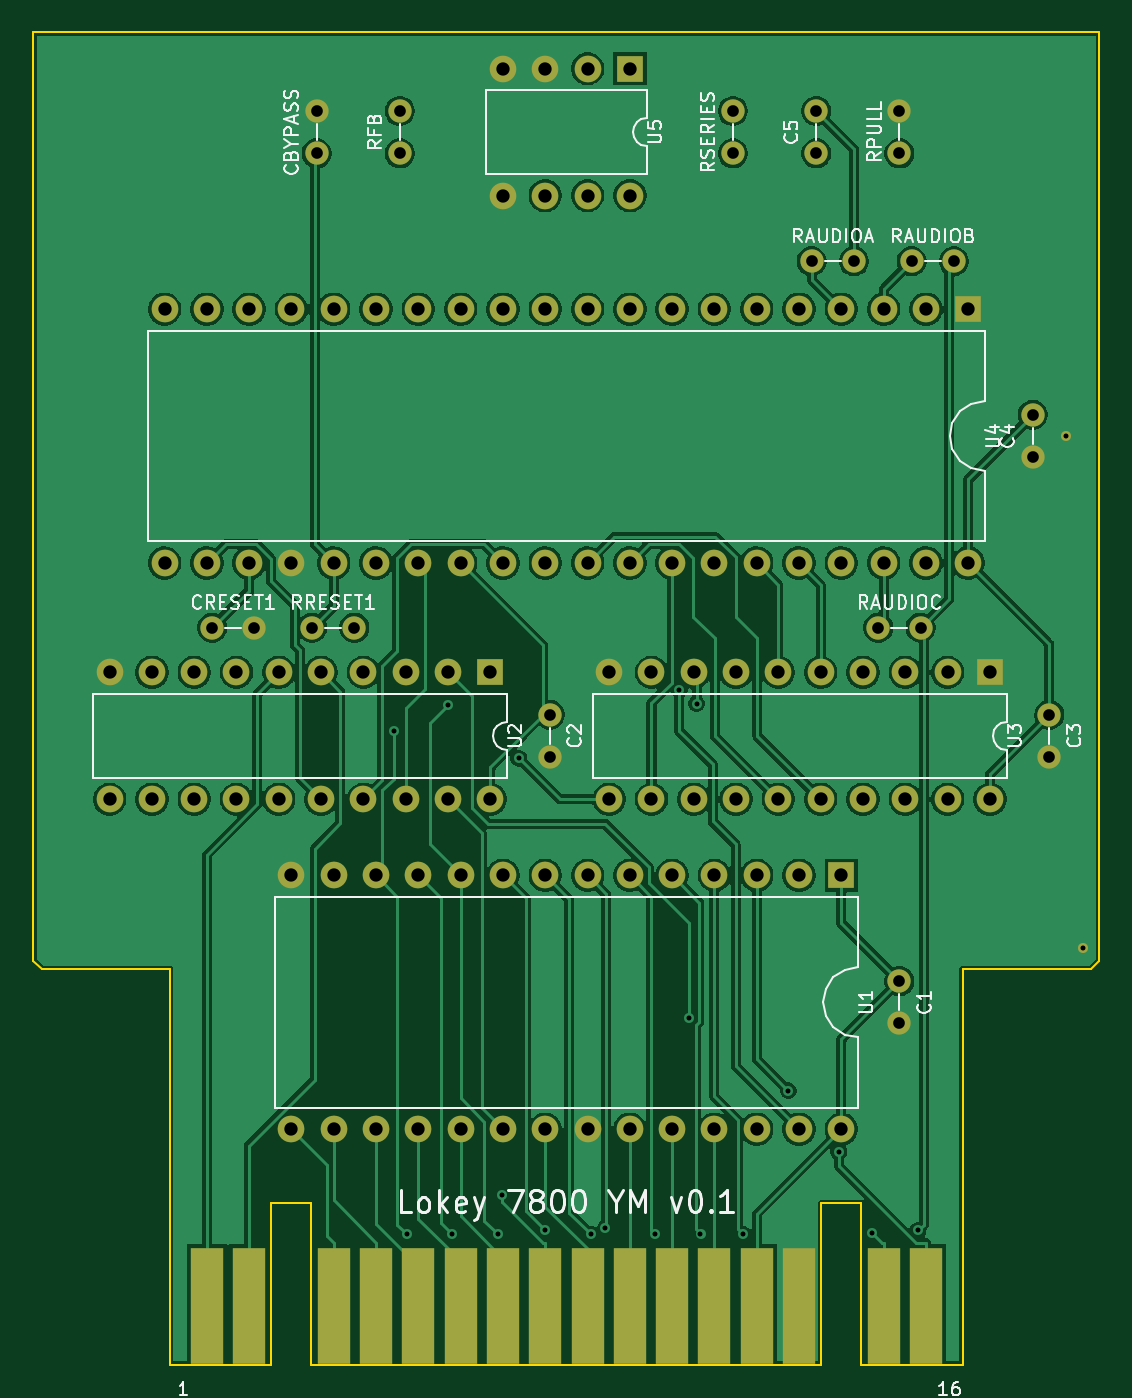
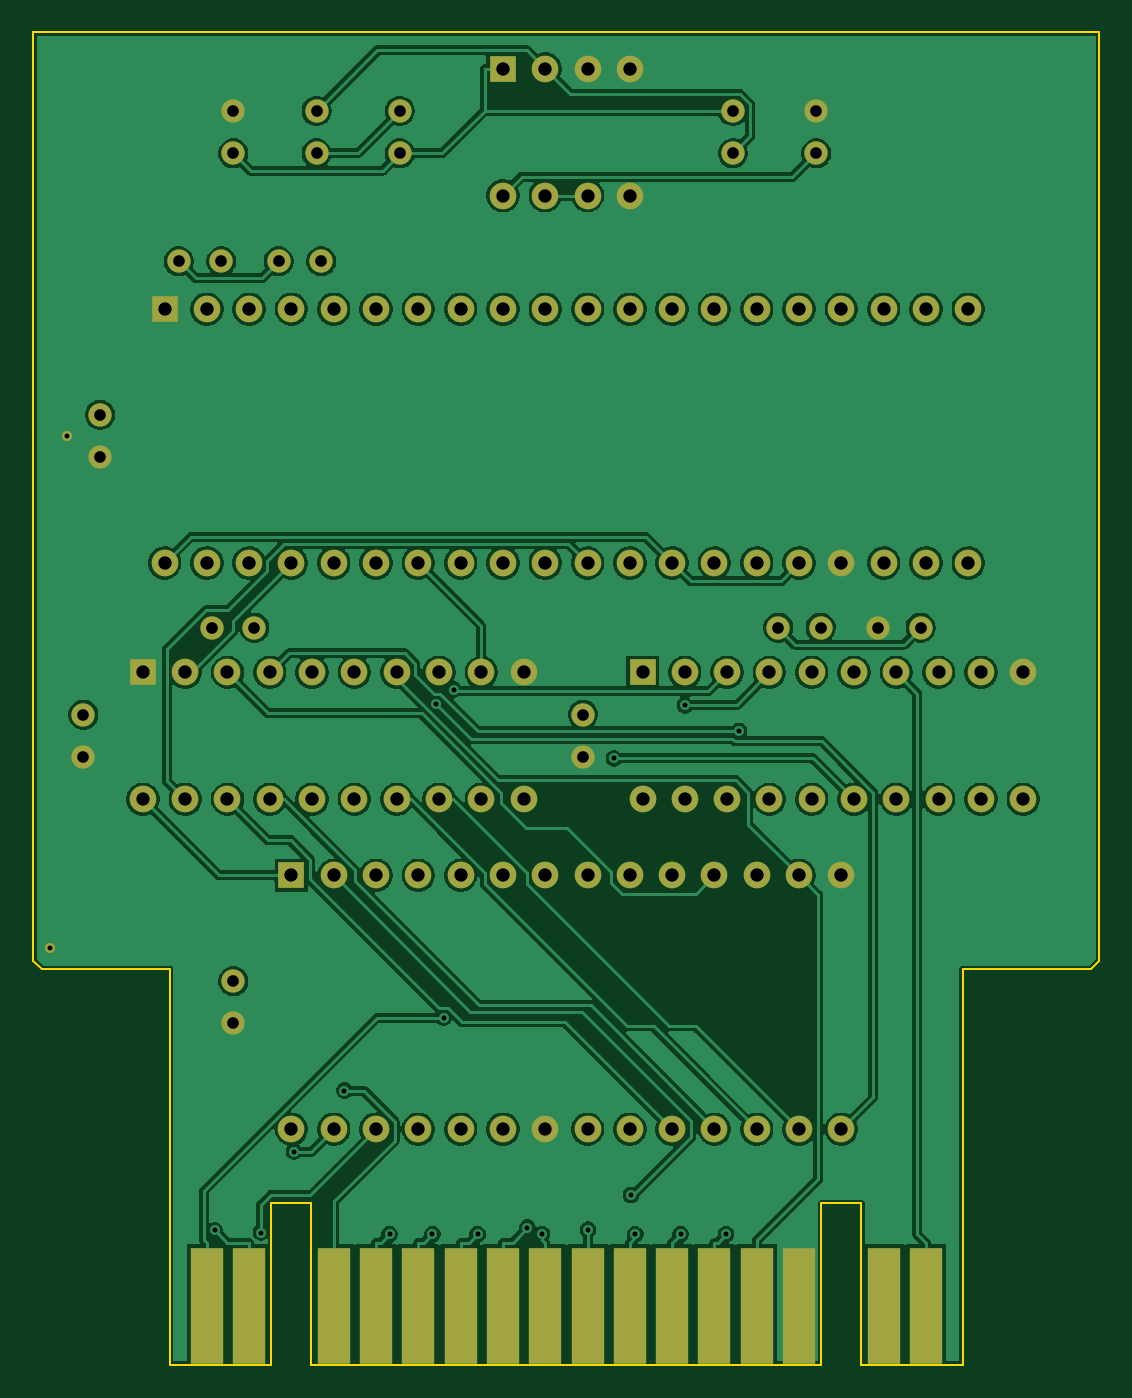
Circuit board: 10 layer files. Board 64.0 x 80.0 mm.
- bottom_copper: index-B_Cu.gbl (180229 bytes)
- bottom_mask: index-B_Mask.gbs (5127 bytes)
- paste: index-B_Paste.gbp (908 bytes)
- bottom_silk: index-B_Silkscreen.gbo (451 bytes)
- outline: index-Edge_Cuts.gm1 (1394 bytes)
- top_copper: index-F_Cu.gtl (157518 bytes)
- top_mask: index-F_Mask.gts (5127 bytes)
- paste: index-F_Paste.gtp (908 bytes)
- top_silk: index-F_Silkscreen.gto (50799 bytes)
- drill: index.drl (3001 bytes)

=== bottom_copper: index-B_Cu.gbl (180229 bytes, source omitted) ===
=== bottom_mask: index-B_Mask.gbs (5127 bytes, source omitted) ===
=== paste: index-B_Paste.gbp ===
%TF.GenerationSoftware,KiCad,Pcbnew,10.0.3*%
%TF.CreationDate,2026-06-14T21:01:51-04:00*%
%TF.ProjectId,index,696e6465-782e-46b6-9963-61645f706362,rev?*%
%TF.SameCoordinates,Original*%
%TF.FileFunction,Paste,Bot*%
%TF.FilePolarity,Positive*%
%FSLAX46Y46*%
G04 Gerber Fmt 4.6, Leading zero omitted, Abs format (unit mm)*
G04 Created by KiCad (PCBNEW 10.0.3) date 2026-06-14 21:01:51*
%MOMM*%
%LPD*%
G01*
G04 APERTURE LIST*
%ADD10R,2.000000X7.000000*%
G04 APERTURE END LIST*
D10*
%TO.C,J1*%
X121590000Y-136490000D03*
X119050000Y-136490000D03*
X113970000Y-136490000D03*
X111430000Y-136490000D03*
X108890000Y-136490000D03*
X106350000Y-136490000D03*
X103810000Y-136490000D03*
X101270000Y-136490000D03*
X98730000Y-136490000D03*
X96190000Y-136490000D03*
X93650000Y-136490000D03*
X91110000Y-136490000D03*
X88570000Y-136490000D03*
X86030000Y-136490000D03*
X80950000Y-136490000D03*
X78410000Y-136490000D03*
%TD*%
M02*

=== bottom_silk: index-B_Silkscreen.gbo ===
%TF.GenerationSoftware,KiCad,Pcbnew,10.0.3*%
%TF.CreationDate,2026-06-14T21:01:51-04:00*%
%TF.ProjectId,index,696e6465-782e-46b6-9963-61645f706362,rev?*%
%TF.SameCoordinates,Original*%
%TF.FileFunction,Legend,Bot*%
%TF.FilePolarity,Positive*%
%FSLAX46Y46*%
G04 Gerber Fmt 4.6, Leading zero omitted, Abs format (unit mm)*
G04 Created by KiCad (PCBNEW 10.0.3) date 2026-06-14 21:01:51*
%MOMM*%
%LPD*%
G01*
G04 APERTURE LIST*
G04 APERTURE END LIST*
M02*

=== outline: index-Edge_Cuts.gm1 ===
%TF.GenerationSoftware,KiCad,Pcbnew,10.0.3*%
%TF.CreationDate,2026-06-14T21:01:51-04:00*%
%TF.ProjectId,index,696e6465-782e-46b6-9963-61645f706362,rev?*%
%TF.SameCoordinates,Original*%
%TF.FileFunction,Profile,NP*%
%FSLAX46Y46*%
G04 Gerber Fmt 4.6, Leading zero omitted, Abs format (unit mm)*
G04 Created by KiCad (PCBNEW 10.0.3) date 2026-06-14 21:01:51*
%MOMM*%
%LPD*%
G01*
G04 APERTURE LIST*
%TA.AperFunction,Profile*%
%ADD10C,0.100000*%
%TD*%
G04 APERTURE END LIST*
D10*
X68000000Y-60000000D02*
X132000000Y-60000000D01*
X68000000Y-115750000D02*
X68000000Y-60000000D01*
X68500000Y-116250000D02*
X68000000Y-115750000D01*
X76200000Y-116250000D02*
X68500000Y-116250000D01*
X76200000Y-140000000D02*
X76200000Y-116250000D01*
X82290000Y-130300000D02*
X82290000Y-140000000D01*
X82290000Y-140000000D02*
X76200000Y-140000000D01*
X84690000Y-130300000D02*
X82290000Y-130300000D01*
X84690000Y-140000000D02*
X84690000Y-130300000D01*
X115310000Y-130300000D02*
X115310000Y-140000000D01*
X115310000Y-140000000D02*
X84690000Y-140000000D01*
X117710000Y-130300000D02*
X115310000Y-130300000D01*
X117710000Y-140000000D02*
X117710000Y-130300000D01*
X123800000Y-116250000D02*
X123800000Y-140000000D01*
X123800000Y-140000000D02*
X117710000Y-140000000D01*
X131500000Y-116250000D02*
X123800000Y-116250000D01*
X132000000Y-60000000D02*
X132000000Y-115750000D01*
X132000000Y-115750000D02*
X131500000Y-116250000D01*
M02*

=== top_copper: index-F_Cu.gtl (157518 bytes, source omitted) ===
=== top_mask: index-F_Mask.gts ===
%TF.GenerationSoftware,KiCad,Pcbnew,10.0.3*%
%TF.CreationDate,2026-06-14T21:01:51-04:00*%
%TF.ProjectId,index,696e6465-782e-46b6-9963-61645f706362,rev?*%
%TF.SameCoordinates,Original*%
%TF.FileFunction,Soldermask,Top*%
%TF.FilePolarity,Negative*%
%FSLAX46Y46*%
G04 Gerber Fmt 4.6, Leading zero omitted, Abs format (unit mm)*
G04 Created by KiCad (PCBNEW 10.0.3) date 2026-06-14 21:01:51*
%MOMM*%
%LPD*%
G01*
G04 APERTURE LIST*
%ADD10C,1.400000*%
%ADD11C,0.600000*%
%ADD12R,1.600000X1.600000*%
%ADD13C,1.600000*%
%ADD14R,2.000000X7.000000*%
G04 APERTURE END LIST*
D10*
%TO.C,RFB*%
X90000000Y-67270000D03*
X90000000Y-64730000D03*
%TD*%
%TO.C,RAUDIOB*%
X120730000Y-73750000D03*
X123270000Y-73750000D03*
%TD*%
%TO.C,RPULL*%
X120000000Y-67270000D03*
X120000000Y-64730000D03*
%TD*%
D11*
%TO.C,gnd_via2*%
X130000000Y-84250000D03*
%TD*%
D12*
%TO.C,U1*%
X116510000Y-110630000D03*
D13*
X113970000Y-110630000D03*
X111430000Y-110630000D03*
X108890000Y-110630000D03*
X106350000Y-110630000D03*
X103810000Y-110630000D03*
X101270000Y-110630000D03*
X98730000Y-110630000D03*
X96190000Y-110630000D03*
X93650000Y-110630000D03*
X91110000Y-110630000D03*
X88570000Y-110630000D03*
X86030000Y-110630000D03*
X83490000Y-110630000D03*
X83490000Y-125870000D03*
X86030000Y-125870000D03*
X88570000Y-125870000D03*
X91110000Y-125870000D03*
X93650000Y-125870000D03*
X96190000Y-125870000D03*
X98730000Y-125870000D03*
X101270000Y-125870000D03*
X103810000Y-125870000D03*
X106350000Y-125870000D03*
X108890000Y-125870000D03*
X111430000Y-125870000D03*
X113970000Y-125870000D03*
X116510000Y-125870000D03*
%TD*%
D10*
%TO.C,C5*%
X115000000Y-67270000D03*
X115000000Y-64730000D03*
%TD*%
%TO.C,RAUDIOA*%
X114730000Y-73750000D03*
X117270000Y-73750000D03*
%TD*%
%TO.C,C1*%
X120000000Y-116980000D03*
X120000000Y-119520000D03*
%TD*%
%TO.C,CRESET1*%
X78730000Y-95750000D03*
X81270000Y-95750000D03*
%TD*%
%TO.C,C2*%
X99000000Y-100980000D03*
X99000000Y-103520000D03*
%TD*%
%TO.C,C3*%
X129000000Y-100980000D03*
X129000000Y-103520000D03*
%TD*%
D12*
%TO.C,U4*%
X124130000Y-76630000D03*
D13*
X121590000Y-76630000D03*
X119050000Y-76630000D03*
X116510000Y-76630000D03*
X113970000Y-76630000D03*
X111430000Y-76630000D03*
X108890000Y-76630000D03*
X106350000Y-76630000D03*
X103810000Y-76630000D03*
X101270000Y-76630000D03*
X98730000Y-76630000D03*
X96190000Y-76630000D03*
X93650000Y-76630000D03*
X91110000Y-76630000D03*
X88570000Y-76630000D03*
X86030000Y-76630000D03*
X83490000Y-76630000D03*
X80950000Y-76630000D03*
X78410000Y-76630000D03*
X75870000Y-76630000D03*
X75870000Y-91870000D03*
X78410000Y-91870000D03*
X80950000Y-91870000D03*
X83490000Y-91870000D03*
X86030000Y-91870000D03*
X88570000Y-91870000D03*
X91110000Y-91870000D03*
X93650000Y-91870000D03*
X96190000Y-91870000D03*
X98730000Y-91870000D03*
X101270000Y-91870000D03*
X103810000Y-91870000D03*
X106350000Y-91870000D03*
X108890000Y-91870000D03*
X111430000Y-91870000D03*
X113970000Y-91870000D03*
X116510000Y-91870000D03*
X119050000Y-91870000D03*
X121590000Y-91870000D03*
X124130000Y-91870000D03*
%TD*%
D10*
%TO.C,RSERIES*%
X110000000Y-67270000D03*
X110000000Y-64730000D03*
%TD*%
D14*
%TO.C,J1*%
X78410000Y-136490000D03*
X80950000Y-136490000D03*
X86030000Y-136490000D03*
X88570000Y-136490000D03*
X91110000Y-136490000D03*
X93650000Y-136490000D03*
X96190000Y-136490000D03*
X98730000Y-136490000D03*
X101270000Y-136490000D03*
X103810000Y-136490000D03*
X106350000Y-136490000D03*
X108890000Y-136490000D03*
X111430000Y-136490000D03*
X113970000Y-136490000D03*
X119050000Y-136490000D03*
X121590000Y-136490000D03*
%TD*%
D10*
%TO.C,CBYPASS*%
X85000000Y-67270000D03*
X85000000Y-64730000D03*
%TD*%
%TO.C,C4*%
X128000000Y-82980000D03*
X128000000Y-85520000D03*
%TD*%
%TO.C,RRESET1*%
X84730000Y-95750000D03*
X87270000Y-95750000D03*
%TD*%
D11*
%TO.C,gnd_via*%
X131000000Y-115000000D03*
%TD*%
D10*
%TO.C,RAUDIOC*%
X118730000Y-95750000D03*
X121270000Y-95750000D03*
%TD*%
D12*
%TO.C,U2*%
X95430000Y-98440000D03*
D13*
X92890000Y-98440000D03*
X90350000Y-98440000D03*
X87810000Y-98440000D03*
X85270000Y-98440000D03*
X82730000Y-98440000D03*
X80190000Y-98440000D03*
X77650000Y-98440000D03*
X75110000Y-98440000D03*
X72570000Y-98440000D03*
X72570000Y-106060000D03*
X75110000Y-106060000D03*
X77650000Y-106060000D03*
X80190000Y-106060000D03*
X82730000Y-106060000D03*
X85270000Y-106060000D03*
X87810000Y-106060000D03*
X90350000Y-106060000D03*
X92890000Y-106060000D03*
X95430000Y-106060000D03*
%TD*%
D12*
%TO.C,U5*%
X103810000Y-62190000D03*
D13*
X101270000Y-62190000D03*
X98730000Y-62190000D03*
X96190000Y-62190000D03*
X96190000Y-69810000D03*
X98730000Y-69810000D03*
X101270000Y-69810000D03*
X103810000Y-69810000D03*
%TD*%
D12*
%TO.C,U3*%
X125430000Y-98440000D03*
D13*
X122890000Y-98440000D03*
X120350000Y-98440000D03*
X117810000Y-98440000D03*
X115270000Y-98440000D03*
X112730000Y-98440000D03*
X110190000Y-98440000D03*
X107650000Y-98440000D03*
X105110000Y-98440000D03*
X102570000Y-98440000D03*
X102570000Y-106060000D03*
X105110000Y-106060000D03*
X107650000Y-106060000D03*
X110190000Y-106060000D03*
X112730000Y-106060000D03*
X115270000Y-106060000D03*
X117810000Y-106060000D03*
X120350000Y-106060000D03*
X122890000Y-106060000D03*
X125430000Y-106060000D03*
%TD*%
M02*

=== paste: index-F_Paste.gtp ===
%TF.GenerationSoftware,KiCad,Pcbnew,10.0.3*%
%TF.CreationDate,2026-06-14T21:01:51-04:00*%
%TF.ProjectId,index,696e6465-782e-46b6-9963-61645f706362,rev?*%
%TF.SameCoordinates,Original*%
%TF.FileFunction,Paste,Top*%
%TF.FilePolarity,Positive*%
%FSLAX46Y46*%
G04 Gerber Fmt 4.6, Leading zero omitted, Abs format (unit mm)*
G04 Created by KiCad (PCBNEW 10.0.3) date 2026-06-14 21:01:51*
%MOMM*%
%LPD*%
G01*
G04 APERTURE LIST*
%ADD10R,2.000000X7.000000*%
G04 APERTURE END LIST*
D10*
%TO.C,J1*%
X78410000Y-136490000D03*
X80950000Y-136490000D03*
X86030000Y-136490000D03*
X88570000Y-136490000D03*
X91110000Y-136490000D03*
X93650000Y-136490000D03*
X96190000Y-136490000D03*
X98730000Y-136490000D03*
X101270000Y-136490000D03*
X103810000Y-136490000D03*
X106350000Y-136490000D03*
X108890000Y-136490000D03*
X111430000Y-136490000D03*
X113970000Y-136490000D03*
X119050000Y-136490000D03*
X121590000Y-136490000D03*
%TD*%
M02*

=== top_silk: index-F_Silkscreen.gto (50799 bytes, source omitted) ===
=== drill: index.drl ===
M48
; DRILL file KiCad 10.0.3 date 2026-06-14T21:01:51
; FORMAT={-:-/ absolute / metric / decimal}
; #@! TF.CreationDate,2026-06-14T21:01:51-04:00
; #@! TF.GenerationSoftware,Kicad,Pcbnew,10.0.3
; #@! TF.FileFunction,MixedPlating,1,2
FMAT,2
METRIC
; #@! TA.AperFunction,Plated,PTH,ViaDrill
T1C0.300
; #@! TA.AperFunction,Plated,PTH,ComponentDrill
T2C0.300
; #@! TA.AperFunction,Plated,PTH,ComponentDrill
T3C0.700
; #@! TA.AperFunction,Plated,PTH,ComponentDrill
T4C0.800
%
G90
G05
T1
X89.644Y-101.952
X90.408Y-132.178
X92.878Y-100.414
X93.137Y-132.178
X95.866Y-132.178
X96.122Y-129.831
X97.144Y-103.603
X98.701Y-131.907
X101.459Y-132.178
X102.339Y-131.793
X105.323Y-132.178
X106.778Y-99.478
X107.379Y-119.173
X107.818Y-100.32
X108.052Y-132.178
X110.61Y-132.178
X113.326Y-123.558
X116.354Y-127.214
X118.335Y-132.077
X121.116Y-131.948
T2
X130.0Y-84.25
X131.0Y-115.0
T3
X78.73Y-95.75
X81.27Y-95.75
X84.73Y-95.75
X85.0Y-64.73
X85.0Y-67.27
X87.27Y-95.75
X90.0Y-64.73
X90.0Y-67.27
X99.0Y-100.98
X99.0Y-103.52
X110.0Y-64.73
X110.0Y-67.27
X114.73Y-73.75
X115.0Y-64.73
X115.0Y-67.27
X117.27Y-73.75
X118.73Y-95.75
X120.0Y-64.73
X120.0Y-67.27
X120.0Y-116.98
X120.0Y-119.52
X120.73Y-73.75
X121.27Y-95.75
X123.27Y-73.75
X128.0Y-82.98
X128.0Y-85.52
X129.0Y-100.98
X129.0Y-103.52
T4
X72.57Y-98.44
X72.57Y-106.06
X75.11Y-98.44
X75.11Y-106.06
X75.87Y-76.63
X75.87Y-91.87
X77.65Y-98.44
X77.65Y-106.06
X78.41Y-76.63
X78.41Y-91.87
X80.19Y-98.44
X80.19Y-106.06
X80.95Y-76.63
X80.95Y-91.87
X82.73Y-98.44
X82.73Y-106.06
X83.49Y-76.63
X83.49Y-91.87
X83.49Y-110.63
X83.49Y-125.87
X85.27Y-98.44
X85.27Y-106.06
X86.03Y-76.63
X86.03Y-91.87
X86.03Y-110.63
X86.03Y-125.87
X87.81Y-98.44
X87.81Y-106.06
X88.57Y-76.63
X88.57Y-91.87
X88.57Y-110.63
X88.57Y-125.87
X90.35Y-98.44
X90.35Y-106.06
X91.11Y-76.63
X91.11Y-91.87
X91.11Y-110.63
X91.11Y-125.87
X92.89Y-98.44
X92.89Y-106.06
X93.65Y-76.63
X93.65Y-91.87
X93.65Y-110.63
X93.65Y-125.87
X95.43Y-98.44
X95.43Y-106.06
X96.19Y-62.19
X96.19Y-69.81
X96.19Y-76.63
X96.19Y-91.87
X96.19Y-110.63
X96.19Y-125.87
X98.73Y-62.19
X98.73Y-69.81
X98.73Y-76.63
X98.73Y-91.87
X98.73Y-110.63
X98.73Y-125.87
X101.27Y-62.19
X101.27Y-69.81
X101.27Y-76.63
X101.27Y-91.87
X101.27Y-110.63
X101.27Y-125.87
X102.57Y-98.44
X102.57Y-106.06
X103.81Y-62.19
X103.81Y-69.81
X103.81Y-76.63
X103.81Y-91.87
X103.81Y-110.63
X103.81Y-125.87
X105.11Y-98.44
X105.11Y-106.06
X106.35Y-76.63
X106.35Y-91.87
X106.35Y-110.63
X106.35Y-125.87
X107.65Y-98.44
X107.65Y-106.06
X108.89Y-76.63
X108.89Y-91.87
X108.89Y-110.63
X108.89Y-125.87
X110.19Y-98.44
X110.19Y-106.06
X111.43Y-76.63
X111.43Y-91.87
X111.43Y-110.63
X111.43Y-125.87
X112.73Y-98.44
X112.73Y-106.06
X113.97Y-76.63
X113.97Y-91.87
X113.97Y-110.63
X113.97Y-125.87
X115.27Y-98.44
X115.27Y-106.06
X116.51Y-76.63
X116.51Y-91.87
X116.51Y-110.63
X116.51Y-125.87
X117.81Y-98.44
X117.81Y-106.06
X119.05Y-76.63
X119.05Y-91.87
X120.35Y-98.44
X120.35Y-106.06
X121.59Y-76.63
X121.59Y-91.87
X122.89Y-98.44
X122.89Y-106.06
X124.13Y-76.63
X124.13Y-91.87
X125.43Y-98.44
X125.43Y-106.06
M30
